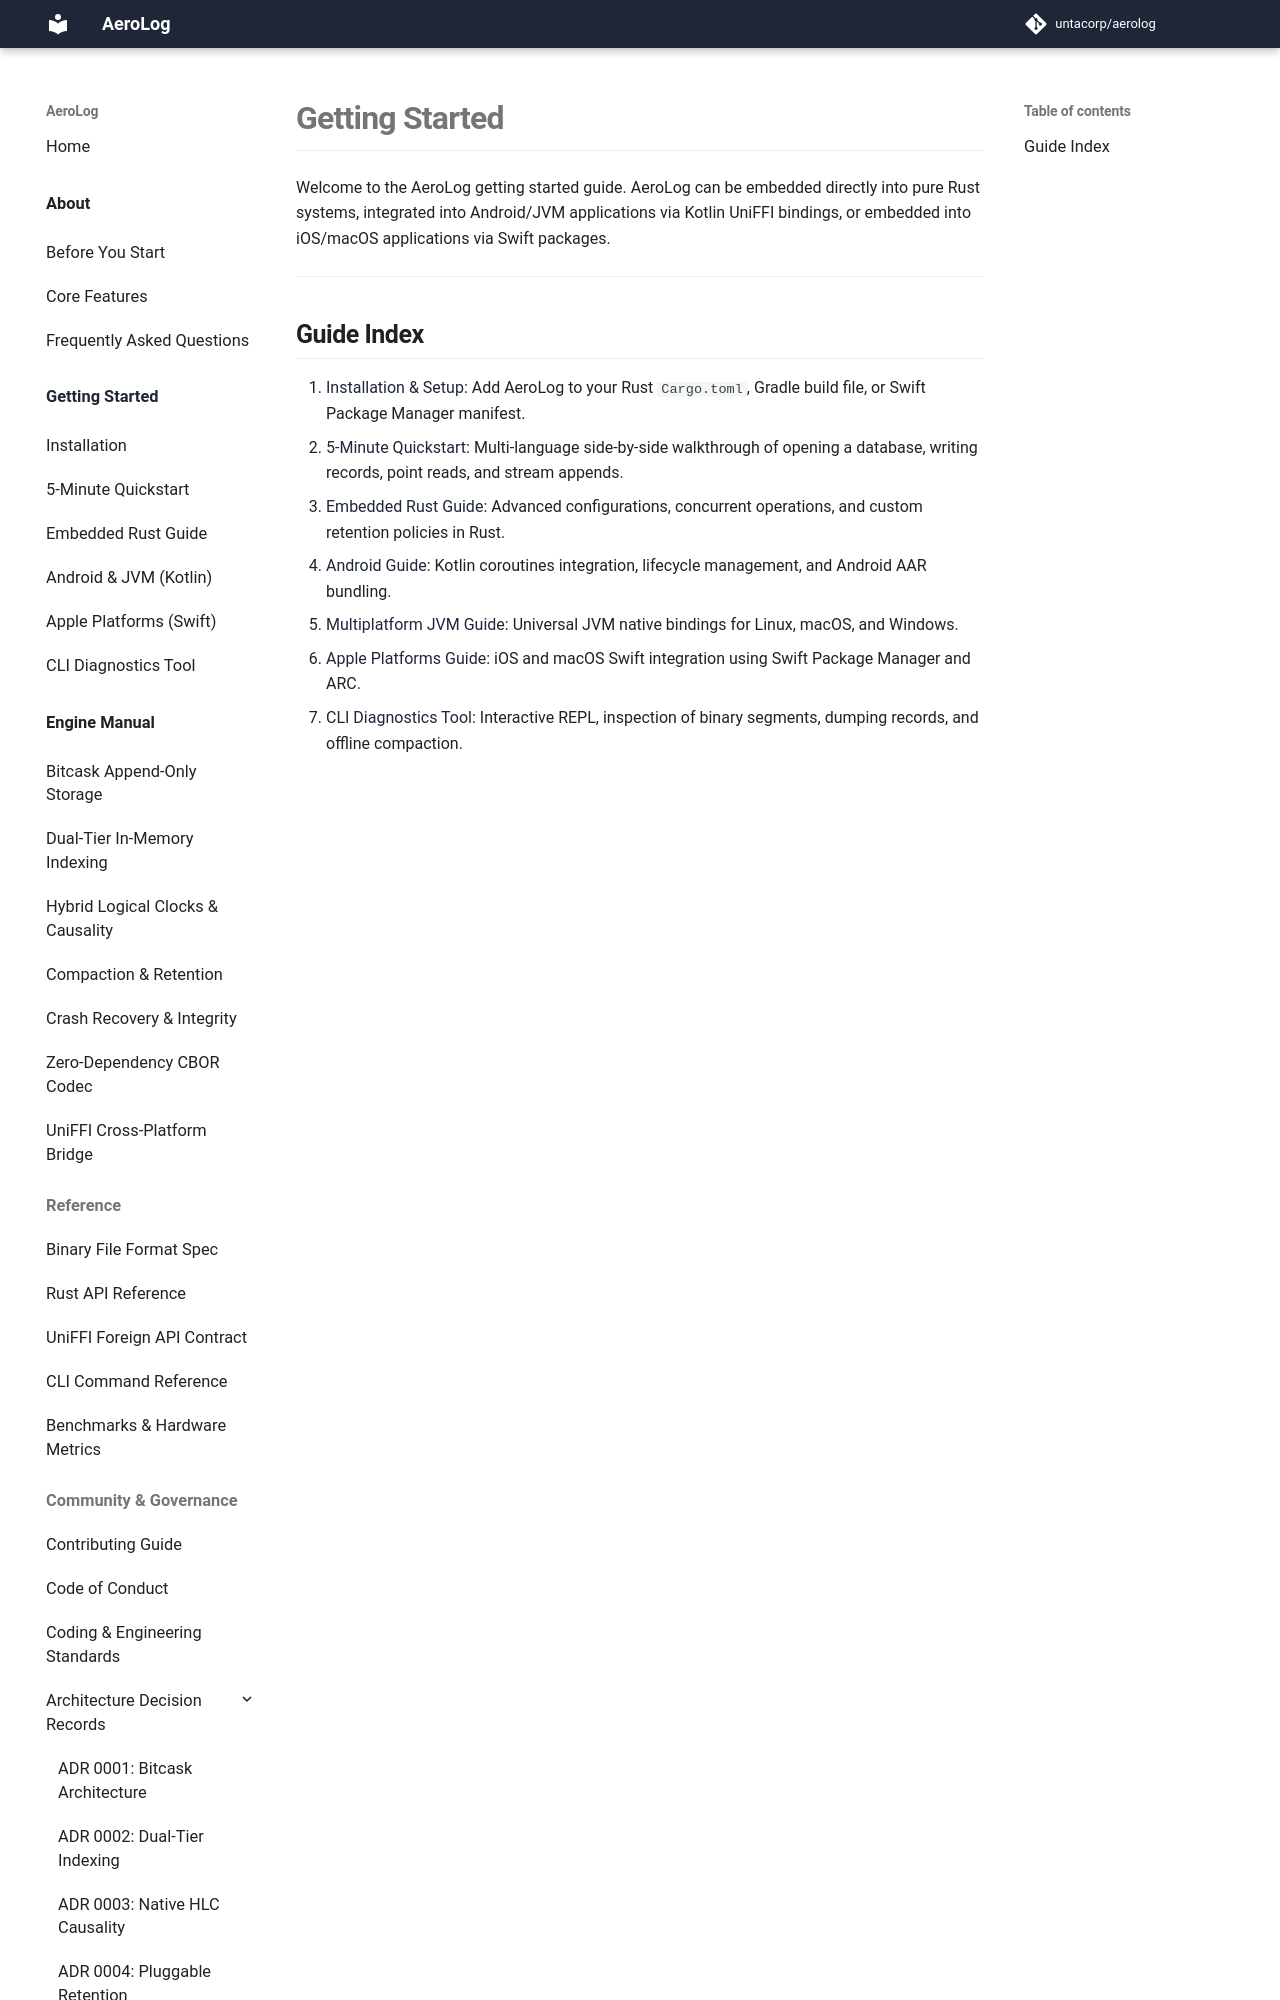

repository: untacorp/aerolog · page: getting-started/index.html · generator: mkdocs

# Getting Started

Welcome to the AeroLog getting started guide. AeroLog can be embedded directly into pure Rust systems, integrated into Android/JVM applications via Kotlin UniFFI bindings, or embedded into iOS/macOS applications via Swift packages.

---
